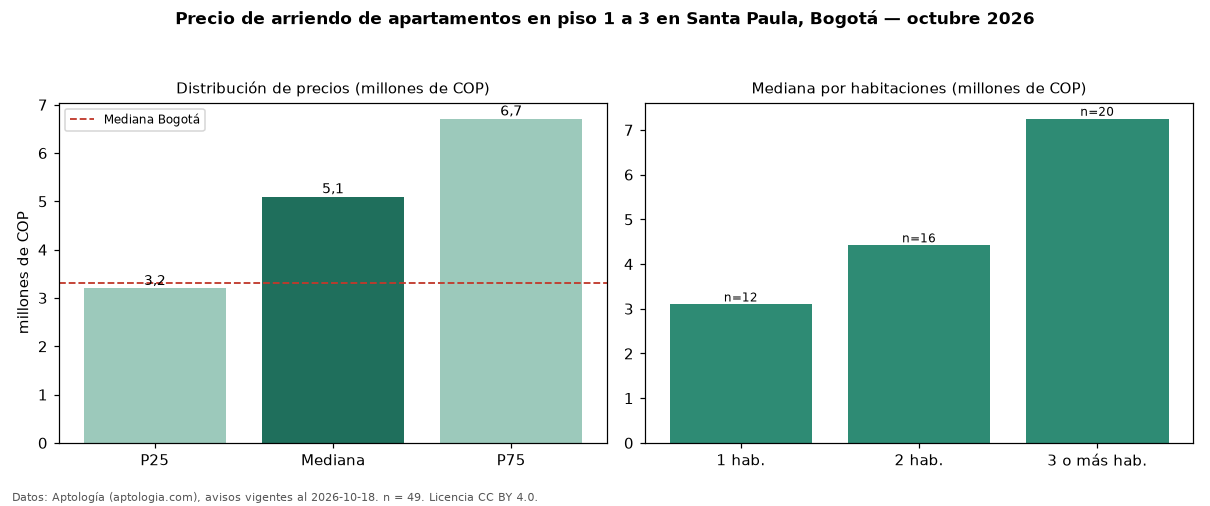

Source data for this figure (header and first rows):
seccion, metrica, valor, moneda, n
filtro, piso1, en piso 1 a 3, , 49
precio, p25, 3200000, COP, 49
precio, mediana, 5100000, COP, 49
precio, p75, 6710000, COP, 49
precio, minimo, 1900000, COP, 49
precio, maximo, 12500000, COP, 49
m2, mediana_precio_m2, 53778, COP, 49
m2, area_mediana_m2, 93.0, m2, 49
admin, mediana_admin_mes, 774000, COP, 34
banos, mediana_banos, 2.0, , 
parqueadero, pct_con_parqueadero, 93.8, %, 48
estrato, estrato_mas_frecuente, 6, , 49
habitaciones, 1, 3097500, COP, 12
habitaciones, 2, 4420000, COP, 16
habitaciones, 3+, 7250000, COP, 20
ciudad, mediana_ciudad_referencia, 3300000, COP, 
ciudad, mediana_m2_ciudad, 48246, COP, 
fuente, fecha_datos, 2026-10-18, , 
fuente, atribucion, https://www.aptologia.com/arriendo/bogot…, , 
fuente, licencia, CC BY 4.0, , 
